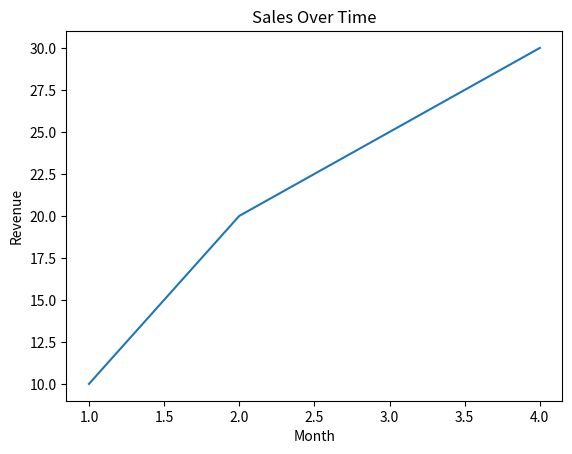

Write Python code to recreate this figure.
import matplotlib.pyplot as plt

x = [1, 2, 3, 4]
y = [10, 20, 25, 30]

plt.plot(x, y)
plt.title("Sales Over Time")
plt.xlabel("Month")
plt.ylabel("Revenue")
plt.show()
